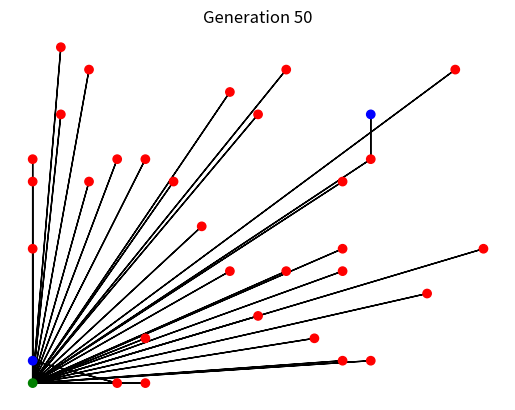

Python code for this plot:
# There is one main data collector at (0,0)
# Intermediate collectors can be installed
# Number of sensors: N
# An individual (sequence) is a list of 0s and 1s
# 1: the sensor is connected directly to the main collector
# 0: the sensor is connected through an intermediate collector
# Intermediate collector of a particular sensor:
# another sensor connected directly to the main collector and being closest to our sensor
# S is the size of population, e.g. the number of individuals
# Fitness function is the sum of distances (the smaller the better)

# START
# Order the individuals based on fitness
# After ordering generate probabilities equally based on rank
# Select a parent based on rank (although randomly)
# Do not remove the parent from the list even after selecting it
# Use single point crossover with probability pc
# If crossover:
    # select another parent as before
    # do not remove the parent from the list even after selecting it
    # get a child:
        # randomly select a point for crossover
        # up to that point contribution to the child comes from first parent
        # from that point contribution to the child  comes from second parent
# Use mutation (bit-flip) with probability pm if crossover and always if not crossover
# Get the same size of population (new generation)
# GOTO START

import math
import numpy as np
import matplotlib.pyplot as plt

def get_closest(seq, idx, x, y):
    dmin = 1e100
    ddx = 0
    ddy = 0
    for idx2, gene2 in enumerate(seq):
        if gene2 == 1:
            dx = x[idx2] - x[idx]
            dy = y[idx2] - y[idx]
            d = math.sqrt(dx**2 + dy**2)
            if d < dmin:
                dmin = d
                closest = idx2
                ddx = dx
                ddy = dy
    return dmin, ddx, ddy


def get_fitness(population, x, y):
    fitness = []
    for seq in population:
        dist = 0.0
        for idx, gene in enumerate(seq):
            if gene == 1: # directly connected
                dist += math.sqrt(x[idx]**2 + y[idx]**2)
            else:
                dmin, _1, _2 = get_closest(seq, idx, x, y)
                dist += dmin
        fitness.append(dist)
    return fitness

def get_probabilities(S):
    prob  = np.linspace(0, 1, S)
    prob = [p / sum(prob) for p in prob]
    return prob

def order_by_fitness(population, fitness):
    population = [seq for _, seq in sorted(zip(fitness, population), key=lambda x: x[0])]
    return population

def create_new_child(population, probabilities, pc, pm, N):
    parent_idx = np.random.choice(range(len(population)), p=probabilities)
    parent = population[parent_idx]

    if np.random.random() < pc:
        child = []
        parent2_idx = np.random.choice(range(len(population)), p=probabilities)
        parent2 = population[parent2_idx]
        crossover_pt = np.random.randint(N)
        for i in range(crossover_pt):
            child.append(parent[i])
        for i in range(crossover_pt, N):
            child.append(parent2[i])

        if np.random.random() < pm:
            mutation_pt = np.random.randint(N)
            if child[mutation_pt] == 0:
                child[mutation_pt] = 1
            if child[mutation_pt] == 1:
                child[mutation_pt] = 0
    else:
        child = parent
    #    mutation_pt = np.random.randint(N)
    #    if child[mutation_pt] == 0:
    #        child[mutation_pt] = 1
    #    if child[mutation_pt] == 1:
    #        child[mutation_pt] = 0

    return child

def create_new_generation(x, y, population, N, S, pc=0.9, pm=0.1):
    new_generation = []
    fitness = get_fitness(population, x, y)
    population = order_by_fitness(population, fitness)
    probabilities = get_probabilities(S)
    for i in range(S):
        child = create_new_child(population, probabilities, pc, pm, N)
        new_generation.append(child)
    return new_generation

def display_figure(population, x, y, generation):
    fitness = get_fitness(population, x, y)
    population = order_by_fitness(population, fitness)
    seq = population[0]
    colors = []
    for idx, gene in enumerate(seq):
        if gene == 1:
            colors.append('red')
            plt.arrow(x[idx], y[idx], -x[idx], -y[idx])
        if gene == 0:
            colors.append('blue')
            _, dx, dy = get_closest(seq, idx, x, y)
            plt.arrow(x[idx], y[idx], dx, dy)
    xx = np.insert(x, 0, 0)
    yy = np.insert(y, 0, 0)
    colors.insert(0, 'green')
    plt.axis('off')
    plt.scatter(xx, yy, c=colors)
    plt.title('Generation {}'.format(generation))
    plt.show()


if __name__ == '__main__':
    dim = 18
    N = 32
    S = 100
    x = np.random.randint(dim, size=N)
    y = np.random.randint(dim, size=N)
    population = []
    for i in range(S):
        seq = np.random.randint(2, size=N)
        population.append(seq)
    #display_figure(population, x, y, generation=0)
    for i in range(50):
        population = create_new_generation(x, y, population, N=N, S=S)
    display_figure(population, x, y, generation=i+1)
